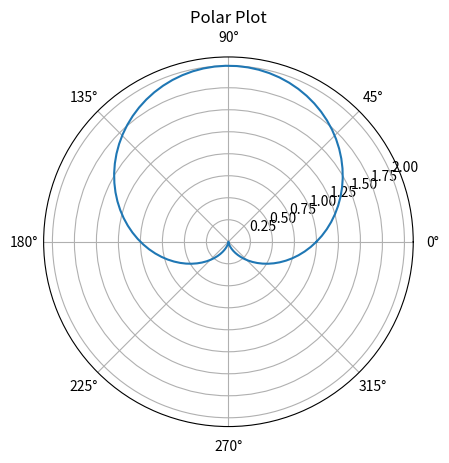

The matplotlib source for this figure:
import matplotlib.pyplot as plt
import numpy as np

theta = np.linspace(0, 2 * np.pi, 100)
r = 1 + np.sin(theta)

plt.polar(theta, r)
plt.title("Polar Plot")
plt.show()
